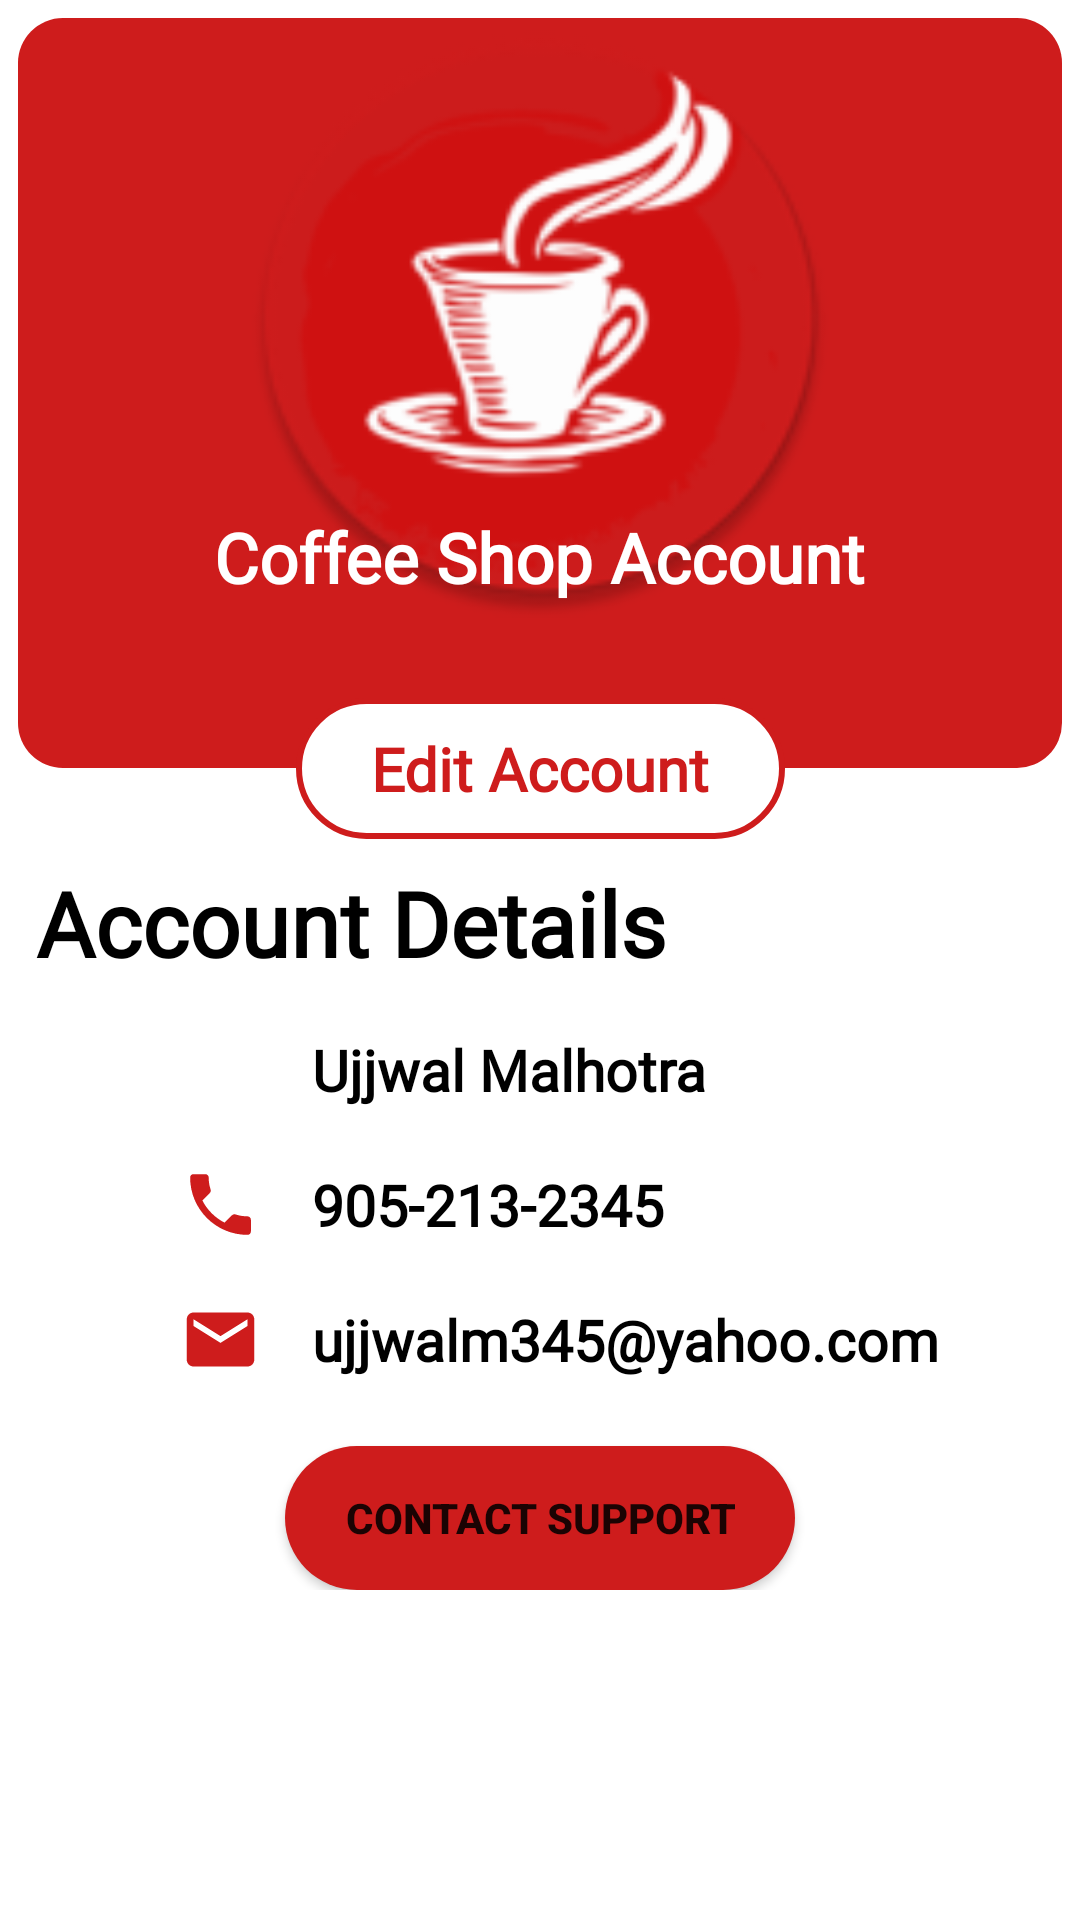

The Android layout XML behind this screen, and the referenced resources:
<!-- AndroidManifest.xml: application theme Theme.CoffeeShop -->
<!-- res/layout/fragment_profile.xml -->
<?xml version="1.0" encoding="utf-8"?>
<androidx.constraintlayout.widget.ConstraintLayout xmlns:android="http://schemas.android.com/apk/res/android"
    xmlns:app="http://schemas.android.com/apk/res-auto"
    xmlns:tools="http://schemas.android.com/tools"
    android:layout_width="match_parent"
    android:layout_height="match_parent">

    <FrameLayout
        android:id="@+id/frameLayout"
        android:layout_width="0dp"
        android:layout_height="250dp"
        android:layout_margin="6dp"
        android:layout_marginTop="4dp"
        android:background="@drawable/welcome_banner"
        app:layout_constraintEnd_toEndOf="parent"
        app:layout_constraintStart_toStartOf="parent"
        app:layout_constraintTop_toTopOf="parent">

        <ImageView
            android:id="@+id/imageView2"
            android:layout_width="300dp"
            android:layout_height="200dp"
            android:layout_gravity="center_horizontal"
            app:srcCompat="@mipmap/ic_logo_coffee_round" />

        <TextView
            android:id="@+id/textView11"
            android:layout_width="wrap_content"
            android:layout_height="wrap_content"
            android:layout_gravity="bottom|center_horizontal"
            android:layout_marginBottom="55dp"
            android:fontFamily="@font/amaranth"
            android:text="Coffee Shop Account"
            android:textColor="@color/white"
            android:textSize="23sp"
            android:textStyle="bold" />
    </FrameLayout>

    <TextView
        android:id="@+id/edit_account"
        android:layout_width="wrap_content"
        android:layout_height="wrap_content"
        android:background="@drawable/no_btn"
        android:fontFamily="@font/amaranth"
        android:padding="10dp"
        android:paddingStart="25dp"
        android:paddingEnd="25dp"
        android:text="Edit Account"
        android:textColor="@color/ic_logo_coffee_background"
        android:textSize="20sp"
        android:textStyle="bold"
        app:layout_constraintBottom_toBottomOf="@+id/frameLayout"
        app:layout_constraintEnd_toEndOf="parent"
        app:layout_constraintStart_toStartOf="parent"
        app:layout_constraintTop_toBottomOf="@+id/frameLayout" />

    <TextView
        android:id="@+id/textView13"
        android:layout_width="wrap_content"
        android:layout_height="wrap_content"
        android:layout_marginStart="12dp"
        android:layout_marginTop="32dp"
        android:layout_marginBottom="12dp"
        android:fontFamily="@font/amaranth_italic"
        android:text="Account Details"
        android:textColor="@color/black"
        android:textSize="30sp"
        android:textStyle="bold"
        app:layout_constraintBottom_toTopOf="@+id/linearLayout5"
        app:layout_constraintStart_toStartOf="parent"
        app:layout_constraintTop_toBottomOf="@+id/frameLayout" />

    <LinearLayout
        android:id="@+id/linearLayout5"
        android:layout_width="wrap_content"
        android:layout_height="wrap_content"
        android:layout_marginStart="56dp"
        android:layout_marginBottom="10dp"
        android:orientation="horizontal"
        android:padding="4dp"
        app:layout_constraintBottom_toTopOf="@+id/linearLayout6"
        app:layout_constraintStart_toStartOf="parent">

        <ImageView
            android:id="@+id/imageView5"
            android:layout_width="27dp"
            android:layout_height="27dp"
            android:layout_weight="1"
            android:src="@drawable/user__1_"
            app:tint="@color/ic_logo_coffee_background" />

        <TextView
            android:id="@+id/name"
            android:layout_width="wrap_content"
            android:layout_height="wrap_content"
            android:layout_gravity="center_vertical"
            android:layout_marginStart="17dp"
            android:layout_weight="1"
            android:fontFamily="@font/amaranth"
            android:text="Ujjwal Malhotra"
            android:textColor="@color/black"
            android:textSize="19sp"
            android:textStyle="bold" />
    </LinearLayout>

    <LinearLayout
        android:id="@+id/linearLayout7"
        android:layout_width="wrap_content"
        android:layout_height="wrap_content"
        android:layout_marginStart="56dp"
        android:orientation="horizontal"
        android:padding="4dp"
        app:layout_constraintBottom_toTopOf="@+id/linearLayout8"
        app:layout_constraintStart_toStartOf="parent">

        <ImageView
            android:id="@+id/imageView6"
            android:layout_width="27dp"
            android:layout_height="27dp"
            android:layout_weight="1"
            android:src="@drawable/ic_baseline_email_24"
            app:tint="@color/ic_logo_coffee_background" />

        <TextView
            android:id="@+id/email"
            android:layout_width="wrap_content"
            android:layout_height="wrap_content"
            android:layout_gravity="center_vertical"
            android:layout_marginStart="17dp"
            android:layout_weight="1"
            android:fontFamily="@font/amaranth"
            android:text="ujjwalm345@yahoo.com"
            android:textColor="@color/black"
            android:textSize="19sp"
            android:textStyle="bold" />
    </LinearLayout>

    <LinearLayout
        android:id="@+id/linearLayout6"
        android:layout_width="wrap_content"
        android:layout_height="wrap_content"
        android:layout_marginStart="56dp"
        android:layout_marginBottom="10dp"
        android:orientation="horizontal"
        android:padding="4dp"
        app:layout_constraintBottom_toTopOf="@+id/linearLayout7"
        app:layout_constraintStart_toStartOf="parent">

        <ImageView
            android:id="@+id/imageView7"
            android:layout_width="27dp"
            android:layout_height="27dp"
            android:layout_gravity="start"
            android:layout_weight="1"
            android:src="@drawable/ic_phone"
            app:tint="@color/ic_logo_coffee_background" />

        <TextView
            android:id="@+id/phone"
            android:layout_width="wrap_content"
            android:layout_height="wrap_content"
            android:layout_gravity="center_vertical|end"
            android:layout_marginStart="17dp"
            android:layout_weight="1"
            android:fontFamily="@font/amaranth"
            android:text="905-213-2345"
            android:textColor="@color/black"
            android:textSize="19sp"
            android:textStyle="bold" />
    </LinearLayout>

    <LinearLayout
        android:id="@+id/linearLayout8"
        android:layout_width="wrap_content"
        android:layout_height="wrap_content"
        android:layout_marginBottom="110dp"
        android:orientation="vertical"
        app:layout_constraintBottom_toBottomOf="parent"
        app:layout_constraintEnd_toEndOf="parent"
        app:layout_constraintStart_toStartOf="parent">

        <Button
            android:id="@+id/sign_button"
            android:layout_width="wrap_content"
            android:layout_height="wrap_content"
            android:layout_gravity="center_horizontal"
            android:layout_marginStart="10dp"
            android:layout_marginTop="18dp"
            android:layout_marginEnd="10dp"
            android:background="@drawable/cart_banner"
            android:paddingLeft="20dp"
            android:paddingRight="20dp"
            android:text="Contact Support"
            android:textSize="14sp"
            android:textStyle="bold" />

    </LinearLayout>

</androidx.constraintlayout.widget.ConstraintLayout>
<!-- resources referenced by this layout -->
<resources>
  <color name="black">#FF000000</color>
  <color name="ic_logo_coffee_background">#CE1C1C</color>
  <color name="white">#FFFFFFFF</color>
  <!-- drawable cart_banner (drawable) -->
  <?xml version="1.0" encoding="utf-8"?>
  <shape android:shape="rectangle" xmlns:android="http://schemas.android.com/apk/res/android">
  <solid android:color="@color/ic_logo_coffee_background"/>
      <corners android:radius="30dp"/>
  
  </shape>
  <!-- drawable ic_baseline_email_24 (drawable) -->
  <vector android:height="24dp" android:tint="#CE1C1C"
      android:viewportHeight="24" android:viewportWidth="24"
      android:width="24dp" xmlns:android="http://schemas.android.com/apk/res/android">
      <path android:fillColor="@android:color/white" android:pathData="M20,4L4,4c-1.1,0 -1.99,0.9 -1.99,2L2,18c0,1.1 0.9,2 2,2h16c1.1,0 2,-0.9 2,-2L22,6c0,-1.1 -0.9,-2 -2,-2zM20,8l-8,5 -8,-5L4,6l8,5 8,-5v2z"/>
  </vector>
  <!-- drawable ic_phone (drawable) -->
  <vector android:height="24dp" android:tint="#CE1C1C"
      android:viewportHeight="24" android:viewportWidth="24"
      android:width="24dp" xmlns:android="http://schemas.android.com/apk/res/android">
      <path android:fillColor="@android:color/white" android:pathData="M6.62,10.79c1.44,2.83 3.76,5.14 6.59,6.59l2.2,-2.2c0.27,-0.27 0.67,-0.36 1.02,-0.24 1.12,0.37 2.33,0.57 3.57,0.57 0.55,0 1,0.45 1,1V20c0,0.55 -0.45,1 -1,1 -9.39,0 -17,-7.61 -17,-17 0,-0.55 0.45,-1 1,-1h3.5c0.55,0 1,0.45 1,1 0,1.25 0.2,2.45 0.57,3.57 0.11,0.35 0.03,0.74 -0.25,1.02l-2.2,2.2z"/>
  </vector>
  <!-- drawable no_btn (drawable) -->
  <?xml version="1.0" encoding="utf-8"?>
  <shape android:shape="rectangle" xmlns:android="http://schemas.android.com/apk/res/android">
      <solid android:color="@color/white"/>
      <corners android:radius="30dp"/>
      <stroke android:color="@color/ic_logo_coffee_background"
          android:width="2dp"/>
  </shape>
  <!-- drawable welcome_banner (drawable) -->
  <?xml version="1.0" encoding="utf-8"?>
  <shape android:shape="rectangle" xmlns:android="http://schemas.android.com/apk/res/android">
  <solid android:color="@color/ic_logo_coffee_background"/>
      <corners android:radius="15dp"/>
  
  
  </shape>
  <!-- mipmap ic_logo_coffee_round: png bitmap (mipmap-hdpi, 5459 bytes) -->
  <style name="Theme.CoffeeShop" parent="Theme.MaterialComponents.DayNight.DarkActionBar">
          
          <item name="colorPrimary">@color/ic_logo_coffee_background</item>
          <item name="colorPrimaryVariant">@color/ic_logo_coffee_background</item>
          <item name="colorOnPrimary">@color/white</item>
          
          <item name="colorSecondary">@color/teal_200</item>
          <item name="colorSecondaryVariant">@color/teal_700</item>
          <item name="colorOnSecondary">@color/black</item>
          
          <item name="android:statusBarColor" tools:targetApi="l">?attr/colorPrimaryVariant</item>
          
      </style>
  <color name="teal_200">#FF03DAC5</color>
  <color name="teal_700">#FF018786</color>
</resources>
